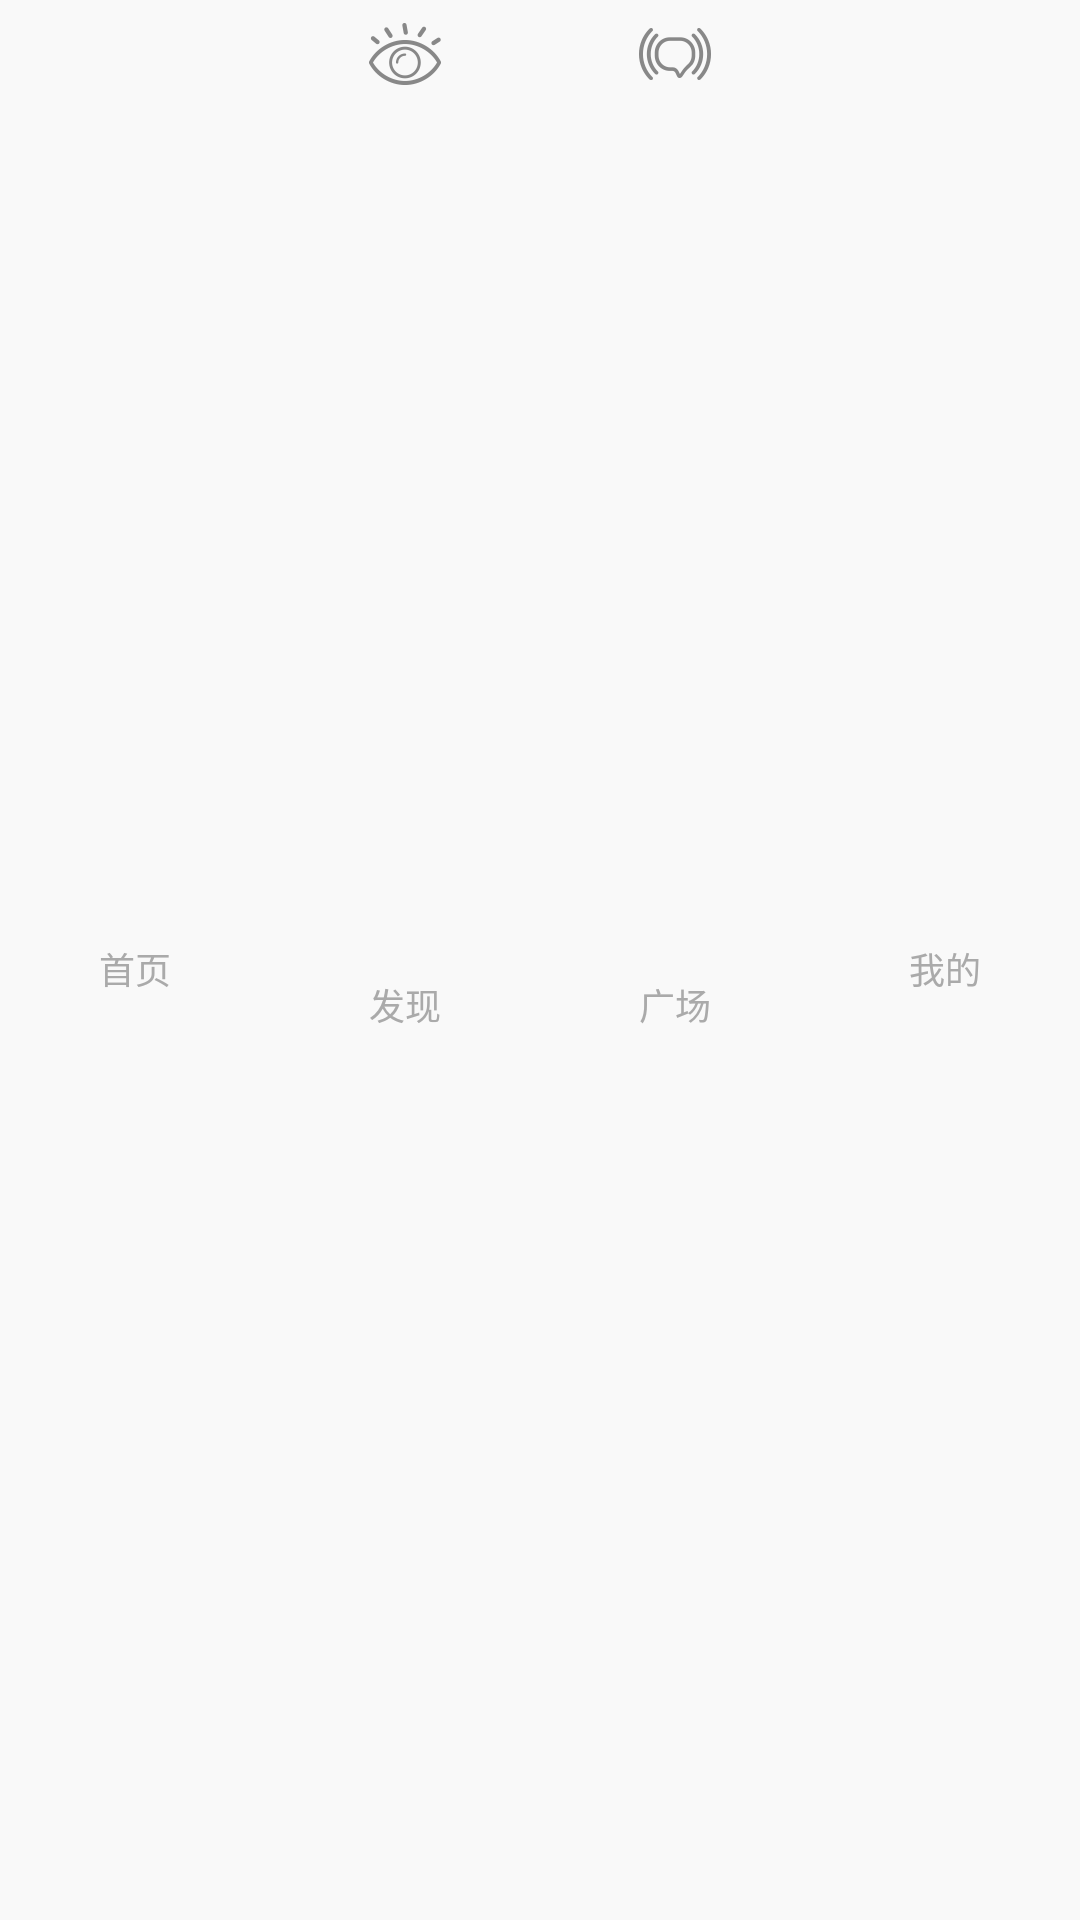

Reconstruct the res/layout file that produces this screen, plus the resources it refers to.
<!-- AndroidManifest.xml: application theme AppTheme -->
<!-- res/layout/tab_bottom_bar.xml -->
<?xml version="1.0" encoding="utf-8"?>
<LinearLayout xmlns:android="http://schemas.android.com/apk/res/android"
    android:layout_width="match_parent"
    android:layout_height="wrap_content"
    android:layout_alignParentBottom="true"
    android:layout_gravity="bottom"
    android:background="@color/colorPrimary"
    android:orientation="horizontal">

    <TextView
        android:id="@+id/home_tab"
        style="@style/main_tab_style"
        android:drawableTop="@drawable/tab_home_selector"
        android:text="首页" />

    <TextView
        android:id="@+id/discovery_tab"
        style="@style/main_tab_style"
        android:drawableTop="@drawable/tab_discover_selector"
        android:text="发现" />

    <TextView
        android:id="@+id/circle_tab"
        style="@style/main_tab_style"
        android:drawableTop="@drawable/tab_circle_selector"
        android:text="广场" />

    <TextView
        android:id="@+id/mine_tab"
        style="@style/main_tab_style"
        android:drawableTop="@drawable/tab_mine_selector"
        android:text="我的" />
</LinearLayout>
<!-- resources referenced by this layout -->
<resources>
  <color name="colorPrimary">#f9f9f9</color>
  <!-- drawable tab_circle_selector (drawable) -->
  <?xml version="1.0" encoding="utf-8"?>
  <selector xmlns:android="http://schemas.android.com/apk/res/android">
  
      <item android:drawable="@mipmap/circle" android:state_checked="false" />
      <item android:drawable="@mipmap/circle_selected" android:state_checked="true" />
  </selector>
  <!-- drawable tab_discover_selector (drawable) -->
  <?xml version="1.0" encoding="utf-8"?>
  <selector xmlns:android="http://schemas.android.com/apk/res/android">
  
      <item android:drawable="@mipmap/discovery" android:state_checked="false" />
      <item android:drawable="@mipmap/discovery_selected" android:state_checked="true" />
  </selector>
  <!-- drawable tab_home_selector (drawable) -->
  <?xml version="1.0" encoding="utf-8"?>
  <selector xmlns:android="http://schemas.android.com/apk/res/android">
  
      <item android:drawable="@mipmap/home" android:state_checked="false" />
      <item android:drawable="@mipmap/home_selected" android:state_checked="true" />
  </selector>
  <!-- drawable tab_mine_selector (drawable) -->
  <?xml version="1.0" encoding="utf-8"?>
  <selector xmlns:android="http://schemas.android.com/apk/res/android">
  
      <item android:drawable="@mipmap/mine" android:state_checked="false" />
      <item android:drawable="@mipmap/mine_selected" android:state_checked="true" />
  </selector>
  <style name="main_tab_style">
          <item name="android:layout_width">0dp</item>
          <item name="android:layout_height">match_parent</item>
          <item name="android:layout_weight">1</item>
          <item name="android:gravity">center</item>
          <item name="android:paddingTop">6dip</item>
          <item name="android:textColor">@color/gray2</item>
          <item name="android:textSize">12sp</item>
      </style>
  <style name="AppTheme" parent="Theme.AppCompat.Light.NoActionBar">
          
          <item name="colorPrimary">@color/colorPrimary</item>
          <item name="colorPrimaryDark">@color/black</item>
          <item name="colorAccent">@color/white</item>
      </style>
  <color name="gray2">#aaaaaa</color>
  <color name="black">#000000</color>
  <color name="white">#FFFFFF</color>
</resources>
